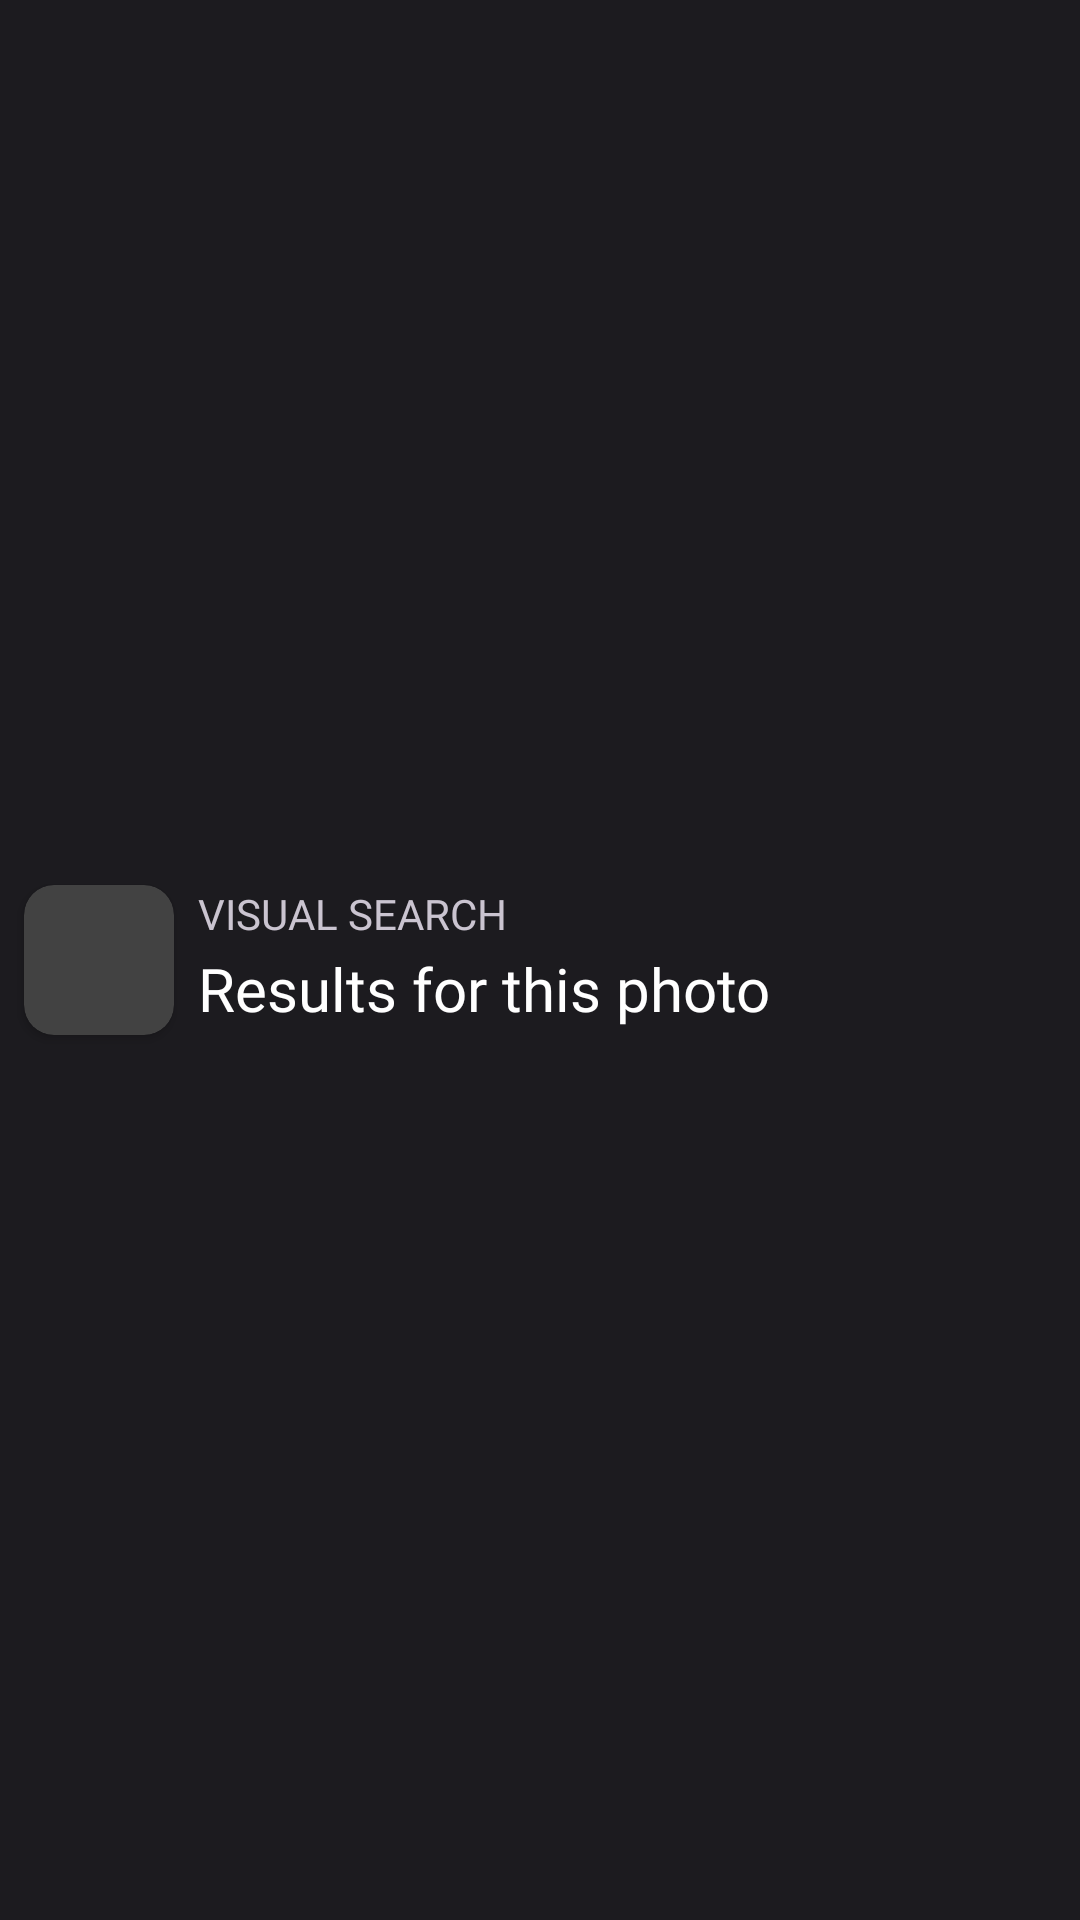

Layout XML and referenced resources for this Android screen:
<!-- AndroidManifest.xml: application theme Theme.Memoria -->
<!-- res/layout/image_search_topbar.xml -->
<?xml version="1.0" encoding="utf-8"?>
<androidx.constraintlayout.widget.ConstraintLayout xmlns:android="http://schemas.android.com/apk/res/android"
    xmlns:app="http://schemas.android.com/apk/res-auto"
    xmlns:tools="http://schemas.android.com/tools"
    android:layout_width="match_parent"
    android:layout_height="wrap_content">

    <androidx.cardview.widget.CardView
        android:id="@+id/cardView4"
        android:layout_width="50dp"
        android:layout_height="50dp"
        android:layout_marginStart="8dp"
        android:layout_marginTop="8dp"
        android:layout_marginBottom="8dp"
        app:cardCornerRadius="10dp"
        app:layout_constraintBottom_toBottomOf="parent"
        app:layout_constraintStart_toStartOf="parent"
        app:layout_constraintTop_toTopOf="parent">

        <ImageView
            android:id="@+id/imageView7"
            android:layout_width="match_parent"
            android:layout_height="match_parent"
            tools:srcCompat="@tools:sample/avatars" />
    </androidx.cardview.widget.CardView>

    <TextView
        android:id="@+id/textView13"
        android:layout_width="wrap_content"
        android:layout_height="wrap_content"
        android:layout_marginStart="8dp"
        android:fontFamily="@font/jetbrains_mono"
        android:text="Visual search"
        android:textAllCaps="true"
        app:layout_constraintStart_toEndOf="@+id/cardView4"
        app:layout_constraintTop_toTopOf="@+id/cardView4" />

    <TextView
        android:id="@+id/textView14"
        android:layout_width="wrap_content"
        android:layout_height="wrap_content"
        android:layout_marginStart="8dp"
        android:fontFamily="@font/hanken_grotesk"
        android:text="Results for this photo"
        android:textColor="@android:color/white"
        android:textSize="20sp"
        app:layout_constraintBottom_toBottomOf="@+id/cardView4"
        app:layout_constraintStart_toEndOf="@+id/cardView4"
        app:layout_constraintTop_toBottomOf="@+id/textView13" />

    <ImageButton
        android:id="@+id/imageButton5"
        android:layout_width="wrap_content"
        android:layout_height="wrap_content"
        android:layout_marginEnd="8dp"
        android:backgroundTint="@android:color/transparent"
        app:layout_constraintBottom_toBottomOf="parent"
        app:layout_constraintEnd_toEndOf="parent"
        app:layout_constraintTop_toTopOf="parent"
        app:srcCompat="@drawable/baseline_close_24" />
</androidx.constraintlayout.widget.ConstraintLayout>
<!-- resources referenced by this layout -->
<resources>
  <style name="Theme.Memoria" parent="Base.Theme.Memoria" />
  <color name="primary_80">#D0BCFF</color>
  <color name="primary_20">#381E72</color>
  <color name="primary_30">#4F378B</color>
  <color name="primary_90">#EADDFF</color>
  <color name="primary_40">#6750A4</color>
  <color name="secondary_80">#CCC2DC</color>
  <color name="secondary_20">#332D41</color>
  <color name="secondary_30">#4A4458</color>
  <color name="secondary_90">#E8DEF8</color>
  <color name="tertiary_80">#EFB8C8</color>
  <color name="tertiary_20">#492532</color>
  <color name="tertiary_30">#633B48</color>
  <color name="tertiary_90">#FFD8E4</color>
  <color name="error_80">#F2B8B5</color>
  <color name="error_20">#601410</color>
  <color name="error_30">#8C1D18</color>
  <color name="error_90">#F9DEDC</color>
  <color name="neutral_10">#1C1B1F</color>
  <color name="neutral_90">#E6E1E5</color>
  <color name="neutral_variant_30">#444548</color>
  <color name="neutral_variant_80">#CAC4D0</color>
  <color name="neutral_4">#0F0E11</color>
  <color name="neutral_12">#211F23</color>
  <color name="neutral_17">#2B2930</color>
  <color name="neutral_22">#36343B</color>
  <color name="neutral_24">#3B383E</color>
  <color name="neutral_variant_60">#938F99</color>
  <color name="neutral_20">#313033</color>
  <style name="TextAppearance.Memoria.HeadlineLarge" parent="TextAppearance.Material3.HeadlineLarge">
          <item name="fontFamily">@font/hanken_grotesk</item>
          <item name="android:fontFamily">@font/hanken_grotesk</item>
          <item name="android:textSize">57sp</item>
          <item name="android:textColor">?attr/colorOnBackground</item>
      </style>
  <style name="TextAppearance.Memoria.HeadlineMedium" parent="TextAppearance.Material3.HeadlineMedium">
          <item name="fontFamily">@font/hanken_grotesk</item>
          <item name="android:fontFamily">@font/hanken_grotesk</item>
          <item name="android:textSize">45sp</item>
          <item name="android:textColor">?attr/colorOnBackground</item>
      </style>
  <style name="TextAppearance.Memoria.BodyLarge" parent="TextAppearance.Material3.BodyLarge">
          <item name="fontFamily">@font/hanken_grotesk</item>
          <item name="android:fontFamily">@font/hanken_grotesk</item>
          <item name="android:textSize">16sp</item>
          <item name="android:textColor">?attr/colorOnSurface</item>
      </style>
  <style name="TextAppearance.Memoria.BodyMedium" parent="TextAppearance.Material3.BodyMedium">
          <item name="fontFamily">@font/hanken_grotesk</item>
          <item name="android:fontFamily">@font/hanken_grotesk</item>
          <item name="android:textSize">14sp</item>
          <item name="android:textColor">?attr/colorOnSurfaceVariant</item>
      </style>
  <style name="TextAppearance.Memoria.Label" parent="TextAppearance.Material3.LabelLarge">
          <item name="fontFamily">@font/jetbrains_mono</item>
          <item name="android:fontFamily">@font/jetbrains_mono</item>
          <item name="android:textSize">14sp</item>
          <item name="android:letterSpacing">0.02</item>
      </style>
  <style name="Widget.Memoria.Button.Primary" parent="Widget.Material3.Button">
          <item name="backgroundTint">@color/primary_80</item>
          <item name="android:textColor">@color/primary_20</item>
          <item name="cornerRadius">24dp</item>
          <item name="android:textAppearance">@style/TextAppearance.Memoria.Label</item>
      </style>
  <style name="Widget.Memoria.SearchBar" parent="Widget.Material3.SearchBar">
          <item name="backgroundTint">@color/neutral_17</item>
          <item name="android:textColorHint">@color/neutral_variant_60</item>
          <item name="hintTextColor">@color/neutral_variant_60</item>
          <item name="shapeAppearance">@style/ShapeAppearance.Memoria.Pill</item>
      </style>
  <style name="ShapeAppearance.Memoria.Pill" parent="ShapeAppearance.Material3.Corner.Full">
          <item name="cornerSize">50%</item>
      </style>
</resources>
